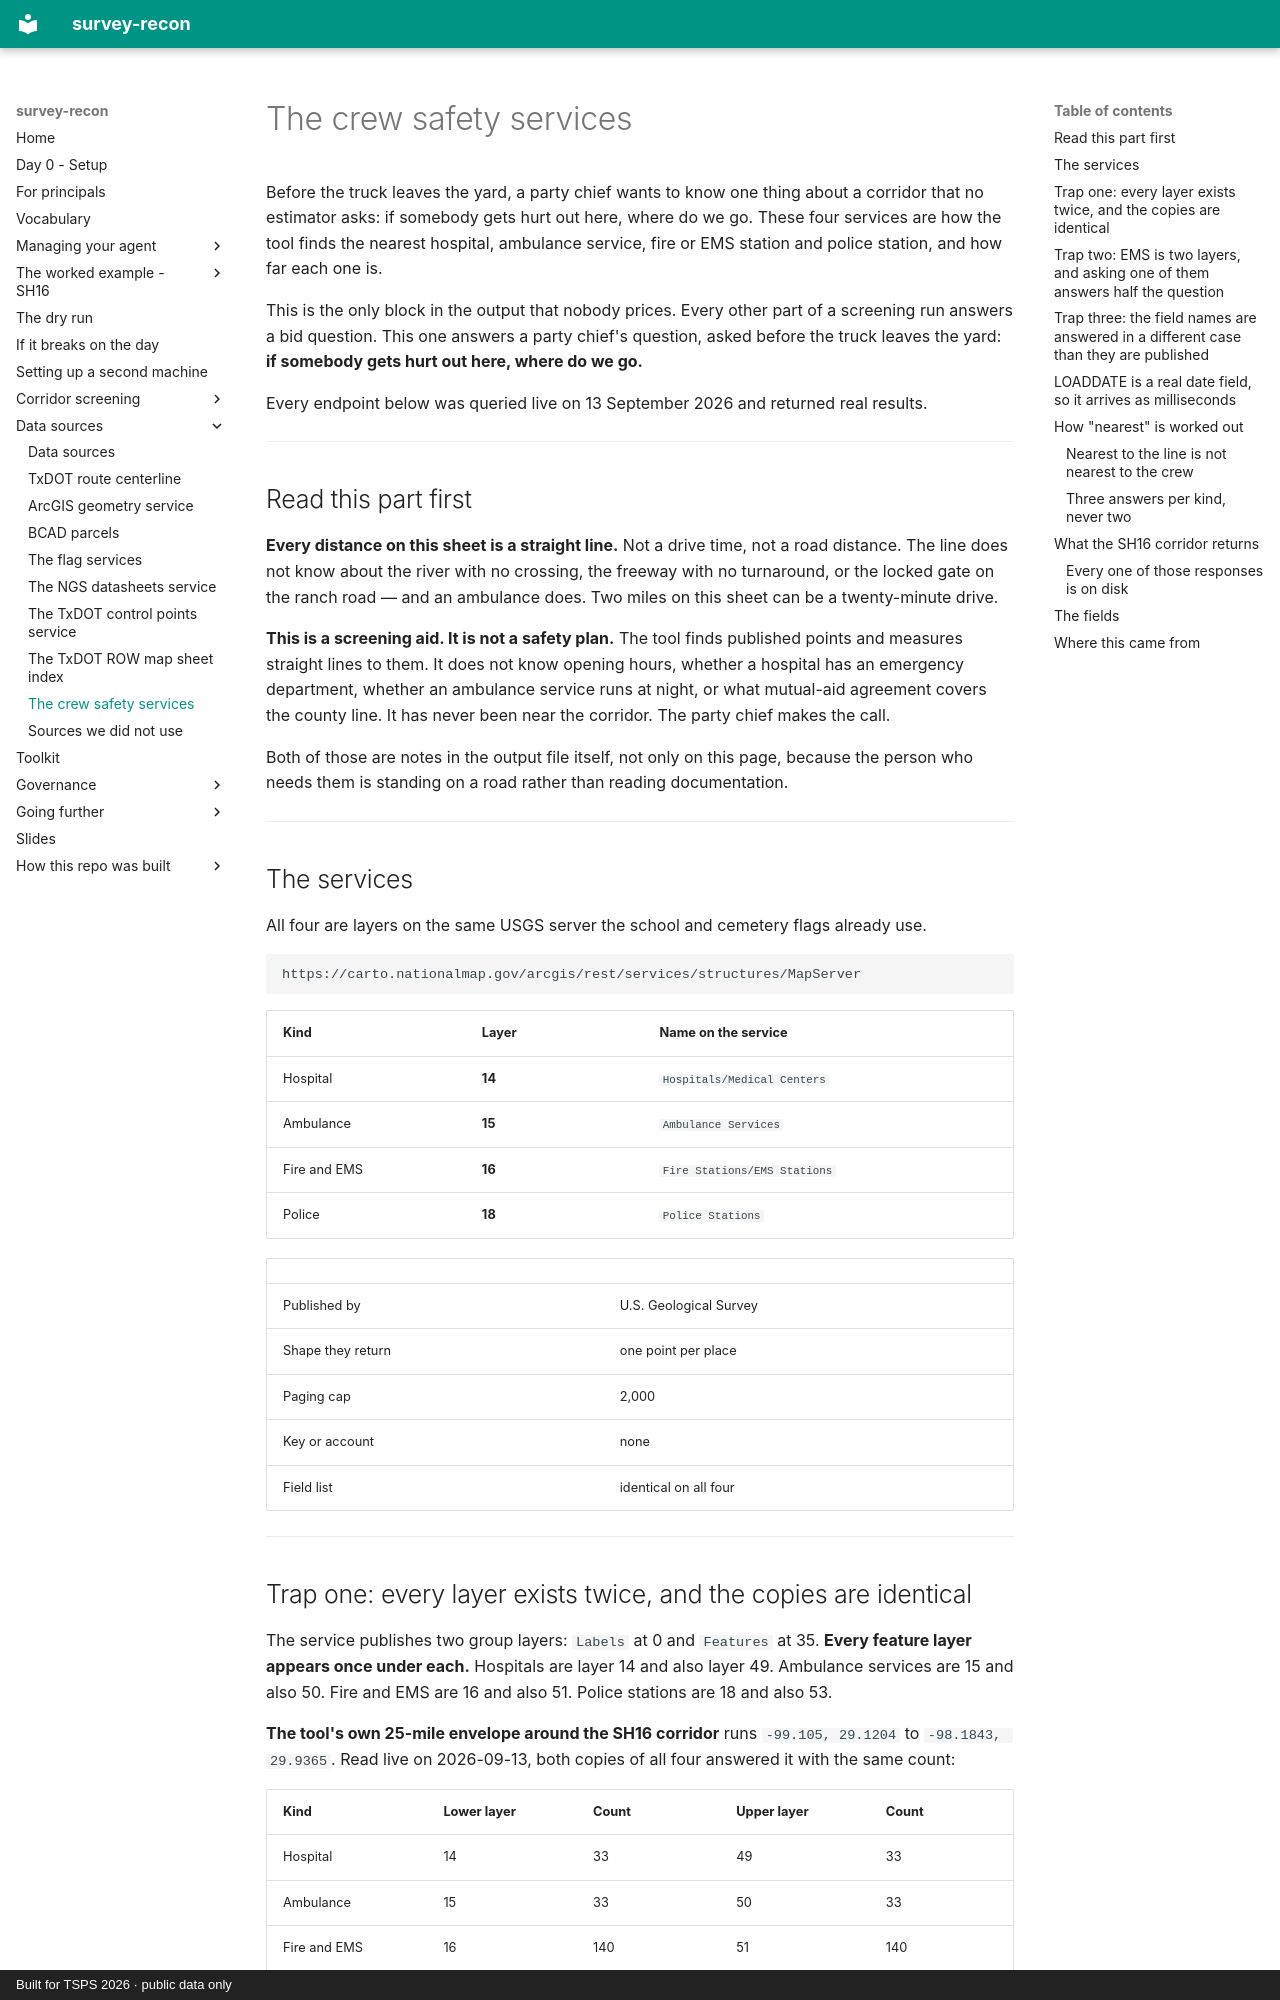

repository: RickSmith/survey-recon · page: data-sources/crew-safety/index.html · generator: mkdocs · copyright: Built for TSPS 2026 · public data only

# The crew safety services

Before the truck leaves the yard, a party chief wants to know one thing about
a corridor that no estimator asks: if somebody gets hurt out here, where do we
go. These four services are how the tool finds the nearest hospital, ambulance
service, fire or EMS station and police station, and how far each one is.

This is the only block in the output that nobody prices. Every other part of a
screening run answers a bid question. This one answers a party chief's question,
asked before the truck leaves the yard: **if somebody gets hurt out here, where
do we go.**

Every endpoint below was queried live on 13 September 2026 and returned real
results.

---

## Read this part first

**Every distance on this sheet is a straight line.** Not a drive time, not a
road distance. The line does not know about the river with no crossing, the
freeway with no turnaround, or the locked gate on the ranch road — and an
ambulance does. Two miles on this sheet can be a twenty-minute drive.

**This is a screening aid. It is not a safety plan.** The tool finds published
points and measures straight lines to them. It does not know opening hours,
whether a hospital has an emergency department, whether an ambulance service
runs at night, or what mutual-aid agreement covers the county line. It has never
been near the corridor. The party chief makes the call.

Both of those are notes in the output file itself, not only on this page,
because the person who needs them is standing on a road rather than reading
documentation.

---

## The services

All four are layers on the same USGS server the school and cemetery flags
already use.

```
https://carto.nationalmap.gov/arcgis/rest/services/structures/MapServer
```

| Kind | Layer | Name on the service |
|---|---|---|
| Hospital | **14** | `Hospitals/Medical Centers` |
| Ambulance | **15** | `Ambulance Services` |
| Fire and EMS | **16** | `Fire Stations/EMS Stations` |
| Police | **18** | `Police Stations` |

| | |
|---|---|
| Published by | U.S. Geological Survey |
| Shape they return | one point per place |
| Paging cap | 2,000 |
| Key or account | none |
| Field list | identical on all four |

---

## Trap one: every layer exists twice, and the copies are identical

The service publishes two group layers: `Labels` at 0 and `Features` at 35.
**Every feature layer appears once under each.** Hospitals are layer 14 and
also layer 49. Ambulance services are 15 and also 50. Fire and EMS are 16 and
also 51. Police stations are 18 and also 53.

**The tool's own 25-mile envelope around the SH16 corridor** runs
`-99.105, 29.1204` to `-98.1843, 29.9365`. Read live on 2026-09-13, both copies
of all four answered it with the same count:

| Kind | Lower layer | Count | Upper layer | Count |
|---|---|---|---|---|
| Hospital | 14 | 33 | 49 | 33 |
| Ambulance | 15 | 33 | 50 | 33 |
| Fire and EMS | 16 | 140 | 51 | 140 |
| Police | 18 | 57 | 53 | 57 |

Those are the same four counts quoted under *How "nearest" is worked out*
below, because it is the same box.

So this is a trap that does not bite — but only because it was checked. Both
are plain point feature layers with the same fields. The tool uses the lower
set, which is what [spec section 6](../corridor-screen/spec.md) names and what
the school and cemetery flags on this same server already use.
